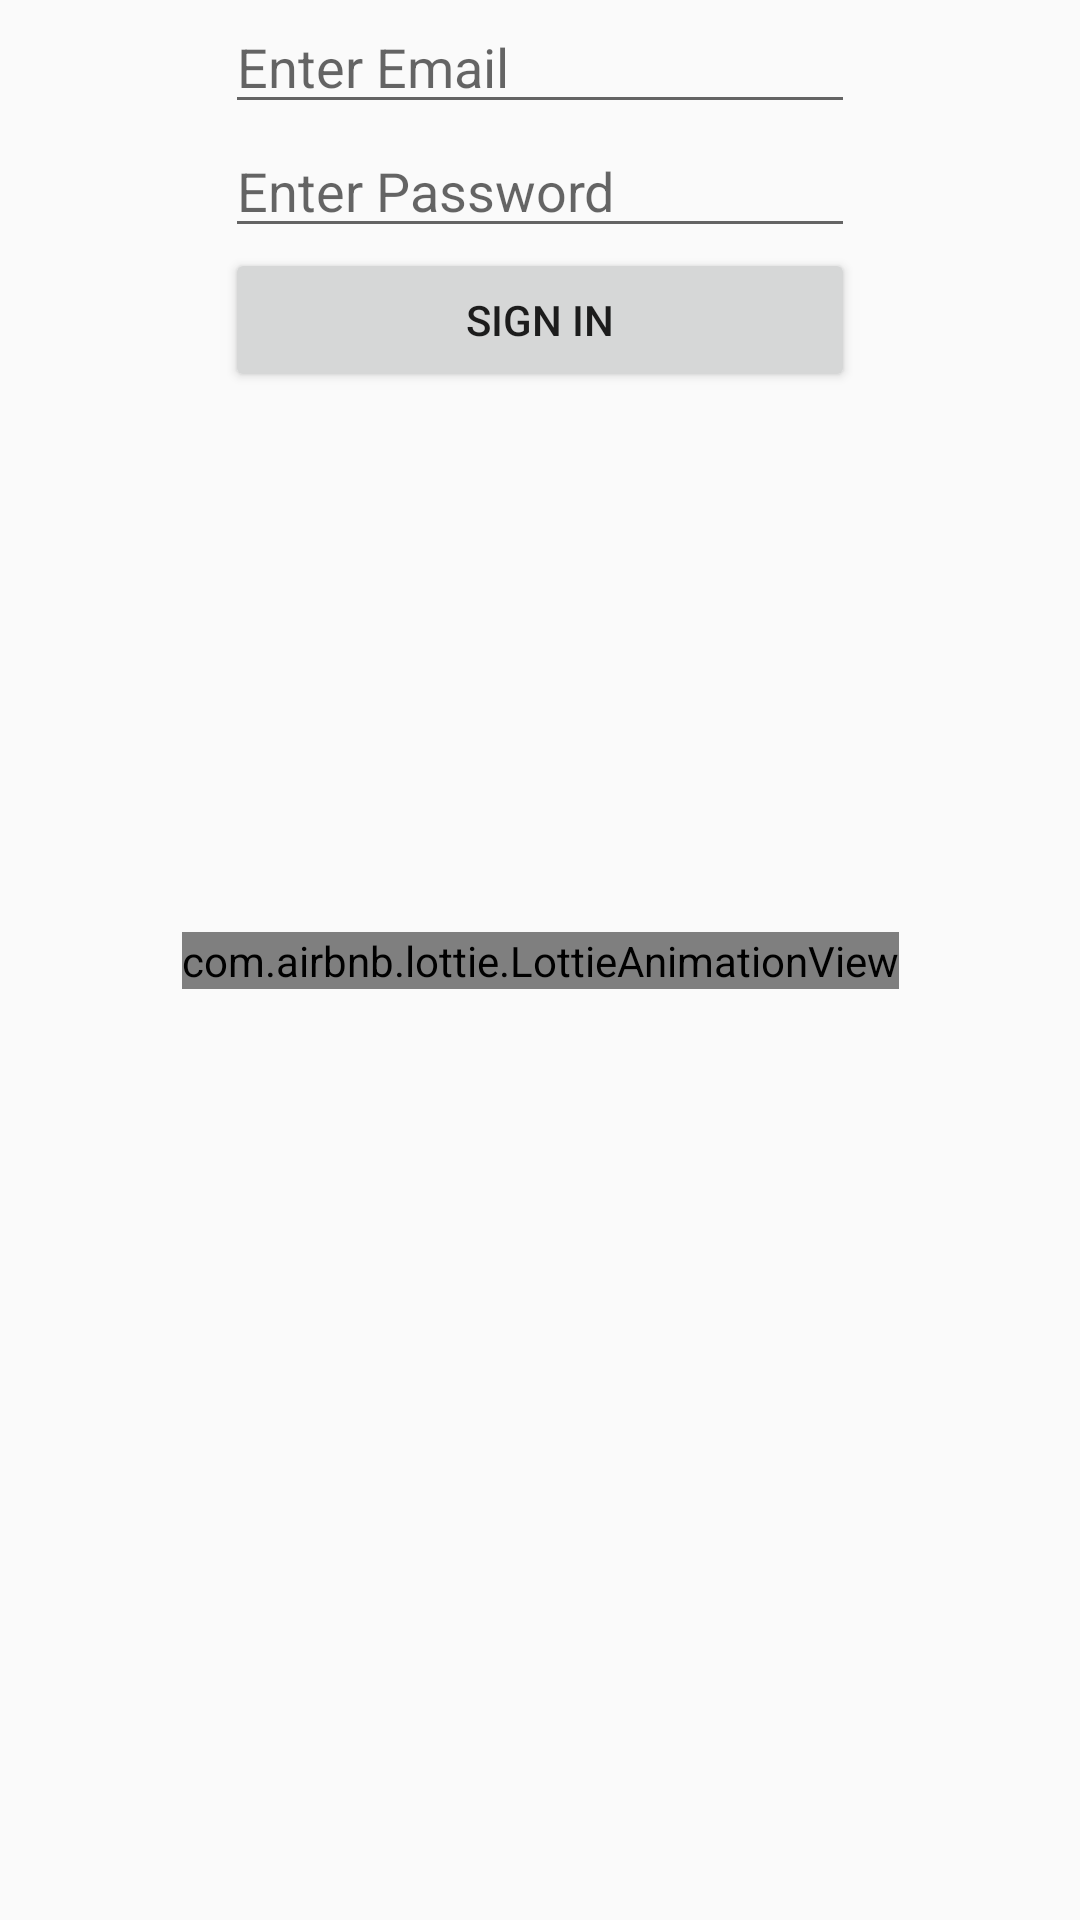

Produce the Android XML layout that renders to this screen, including the resource entries it uses.
<!-- AndroidManifest.xml: application theme AppTheme -->
<!-- res/layout/fragment_profile.xml -->
<?xml version="1.0" encoding="utf-8"?>
<androidx.constraintlayout.widget.ConstraintLayout

    xmlns:android="http://schemas.android.com/apk/res/android"
    xmlns:app="http://schemas.android.com/apk/res-auto"
    xmlns:tools="http://schemas.android.com/tools"
    android:layout_width="match_parent"
    android:layout_height="match_parent"
    android:gravity="center"
    android:orientation="vertical"
    tools:context=".ui.profile.ProfileFragment">

















    <com.airbnb.lottie.LottieAnimationView
        android:id="@+id/loading_animation_view"
        android:layout_width="wrap_content"
        android:layout_height="wrap_content"
        app:layout_constraintBottom_toBottomOf="parent"
        app:layout_constraintEnd_toEndOf="parent"
        app:layout_constraintStart_toStartOf="parent"
        app:layout_constraintTop_toTopOf="parent"
        app:lottie_autoPlay="true"
        app:lottie_fileName="loading.json"
        app:lottie_loop="true" />

    <LinearLayout
        android:id="@+id/linearLayout"
        android:layout_width="wrap_content"
        android:layout_height="wrap_content"
        android:orientation="vertical"
        app:layout_constraintEnd_toEndOf="parent"
        app:layout_constraintStart_toStartOf="parent"
        app:layout_constraintTop_toTopOf="parent">


        <EditText
            android:id="@+id/profile_email"
            android:layout_width="wrap_content"
            android:layout_height="wrap_content"
            android:layout_weight="1"
            android:ems="10"
            android:hint="Enter Email"
            android:inputType="textEmailAddress" />

        <EditText
            android:id="@+id/profile_password"
            android:layout_width="wrap_content"
            android:layout_height="wrap_content"
            android:layout_weight="1"
            android:ems="10"
            android:hint="Enter Password"
            android:inputType="textPassword" />

        <Button
            android:id="@+id/signIn"
            android:layout_width="match_parent"
            android:layout_height="wrap_content"
            android:layout_weight="1"
            android:text="Sign In" />
    </LinearLayout>


</androidx.constraintlayout.widget.ConstraintLayout>
<!-- resources referenced by this layout -->
<resources>
  <style name="AppTheme" parent="Theme.AppCompat.Light.DarkActionBar">
          
          <item name="colorPrimary">@color/colorPrimary</item>
          <item name="colorPrimaryDark">@color/colorPrimaryDark</item>
          <item name="colorAccent">@color/colorAccent</item>
  
  
      </style>
  <color name="colorPrimary">#721b65</color>
  <color name="colorPrimaryDark">#721b65</color>
  <color name="colorAccent">#721b65</color>
</resources>
